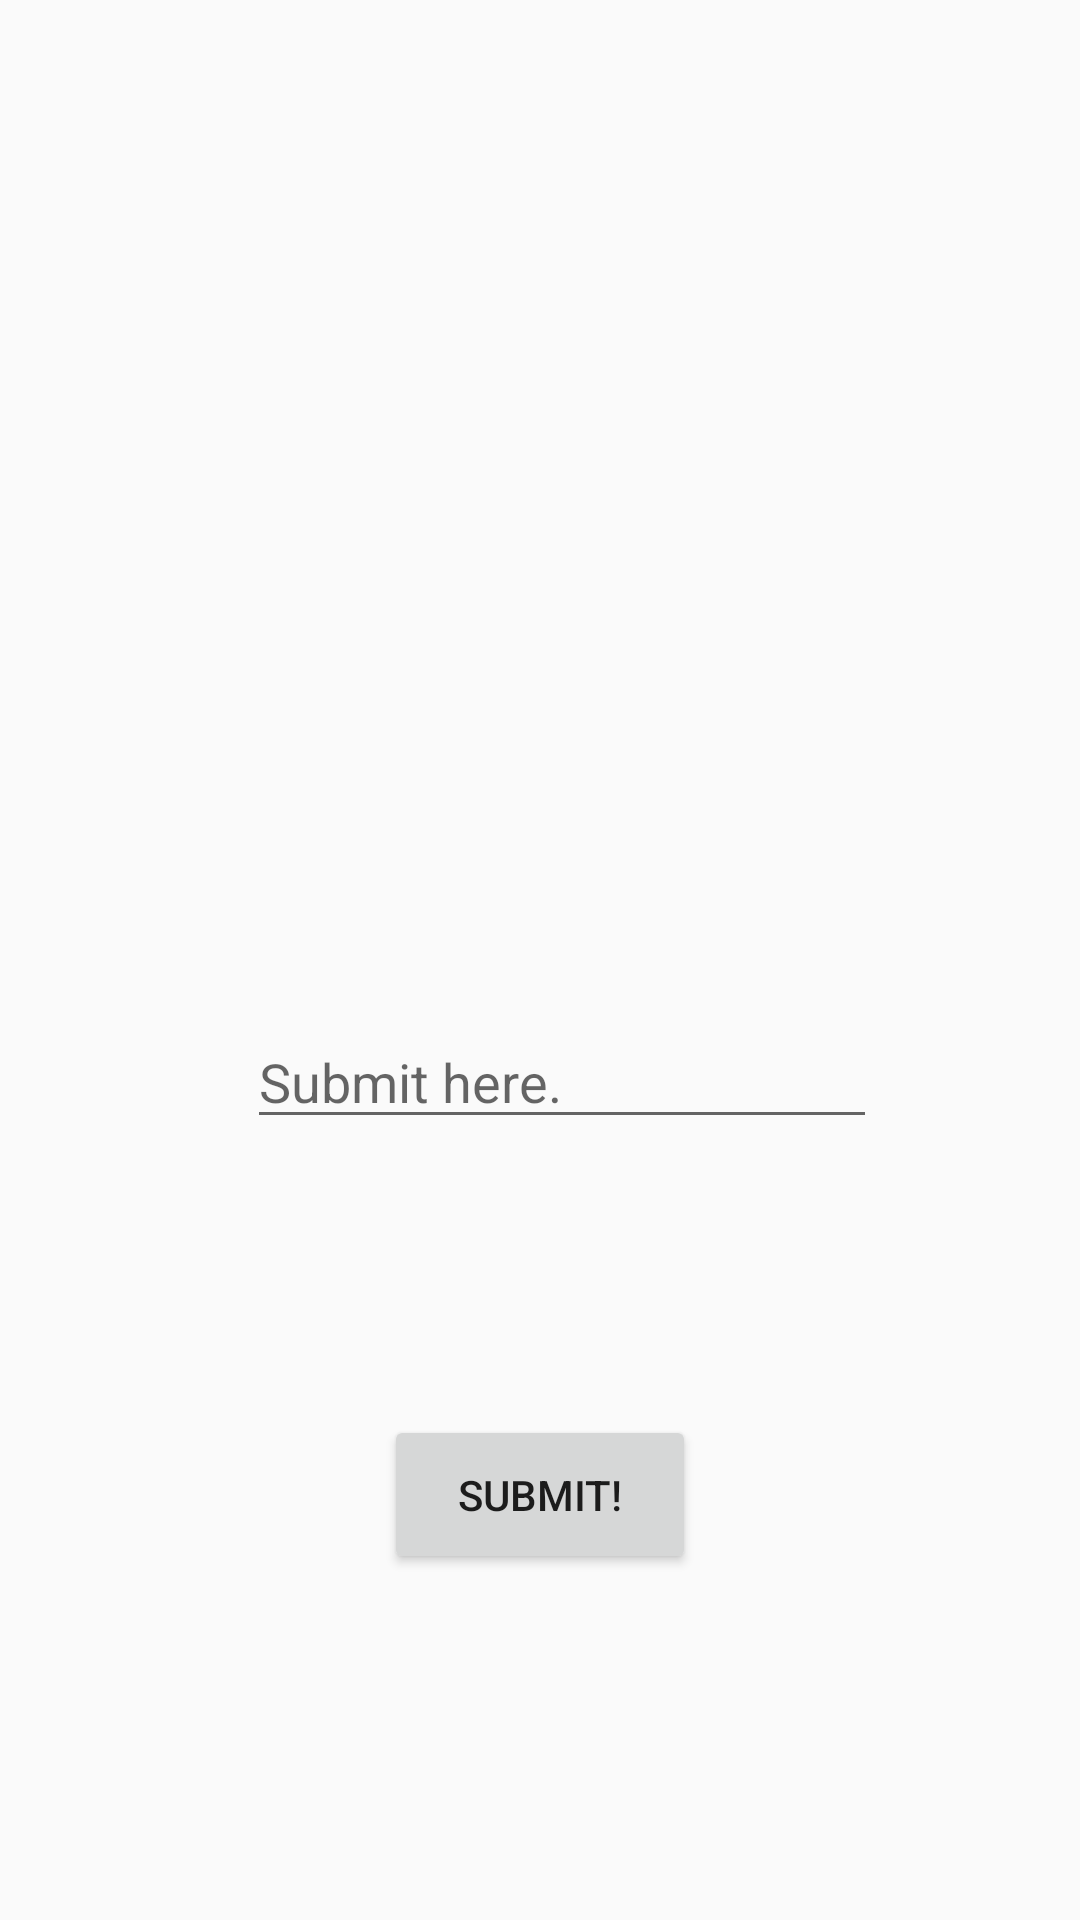

Write the Android layout XML for this screen, with the resource values it uses.
<!-- AndroidManifest.xml: application theme AppTheme -->
<!-- res/layout/activity_add_lev_one.xml -->
<?xml version="1.0" encoding="utf-8"?>
<android.support.constraint.ConstraintLayout xmlns:android="http://schemas.android.com/apk/res/android"
    xmlns:app="http://schemas.android.com/apk/res-auto"
    xmlns:tools="http://schemas.android.com/tools"
    android:layout_width="match_parent"
    android:layout_height="match_parent"
    tools:context=".addLevOne">

    <TextView
        android:id="@+id/Questions"
        android:layout_width="199dp"
        android:layout_height="48dp"
        android:layout_marginTop="7dp"
        app:layout_constraintBottom_toBottomOf="parent"
        app:layout_constraintLeft_toLeftOf="parent"
        app:layout_constraintRight_toRightOf="parent"
        app:layout_constraintTop_toTopOf="parent"
        app:layout_constraintVertical_bias="0.189" />

    <Button
        android:id="@+id/Submit"
        android:layout_width="104dp"
        android:layout_height="53dp"
        android:layout_marginStart="8dp"
        android:layout_marginLeft="8dp"
        android:layout_marginTop="8dp"
        android:layout_marginEnd="8dp"
        android:layout_marginRight="8dp"
        android:layout_marginBottom="8dp"
        android:text="Submit!"
        app:layout_constraintBottom_toBottomOf="parent"
        app:layout_constraintEnd_toEndOf="parent"
        app:layout_constraintStart_toStartOf="parent"
        app:layout_constraintTop_toTopOf="parent"
        app:layout_constraintVertical_bias="0.812" />

    <EditText
        android:id="@+id/answerText"
        android:layout_width="wrap_content"
        android:layout_height="wrap_content"
        android:layout_marginStart="8dp"
        android:layout_marginLeft="8dp"
        android:layout_marginTop="8dp"
        android:layout_marginEnd="8dp"
        android:layout_marginRight="8dp"
        android:layout_marginBottom="8dp"
        android:ems="10"
        android:hint="Submit here."
        android:inputType="number"
        app:layout_constraintBottom_toBottomOf="parent"
        app:layout_constraintEnd_toEndOf="parent"
        app:layout_constraintHorizontal_bias="0.555"
        app:layout_constraintStart_toStartOf="parent"
        app:layout_constraintTop_toTopOf="parent"
        app:layout_constraintVertical_bias="0.567" />

    <TextView
        android:id="@+id/Correct"
        android:layout_width="116dp"
        android:layout_height="64dp"
        android:layout_marginStart="8dp"
        android:layout_marginLeft="8dp"
        android:layout_marginTop="24dp"
        android:layout_marginEnd="8dp"
        android:layout_marginRight="8dp"
        android:layout_marginBottom="8dp"
        app:layout_constraintBottom_toTopOf="@+id/answerText"
        app:layout_constraintEnd_toEndOf="parent"
        app:layout_constraintHorizontal_bias="0.523"
        app:layout_constraintStart_toStartOf="parent"
        app:layout_constraintTop_toBottomOf="@+id/Questions"
        app:layout_constraintVertical_bias="0.0" />

</android.support.constraint.ConstraintLayout>
<!-- resources referenced by this layout -->
<resources>
  <style name="AppTheme" parent="Theme.AppCompat.Light.DarkActionBar">
          
          <item name="colorPrimary">@color/colorPrimary</item>
          <item name="colorPrimaryDark">@color/colorPrimaryDark</item>
          <item name="colorAccent">@color/colorAccent</item>
      </style>
  <color name="colorPrimary">#008577</color>
  <color name="colorPrimaryDark">#055248</color>
  <color name="colorAccent">#D81B60</color>
</resources>
